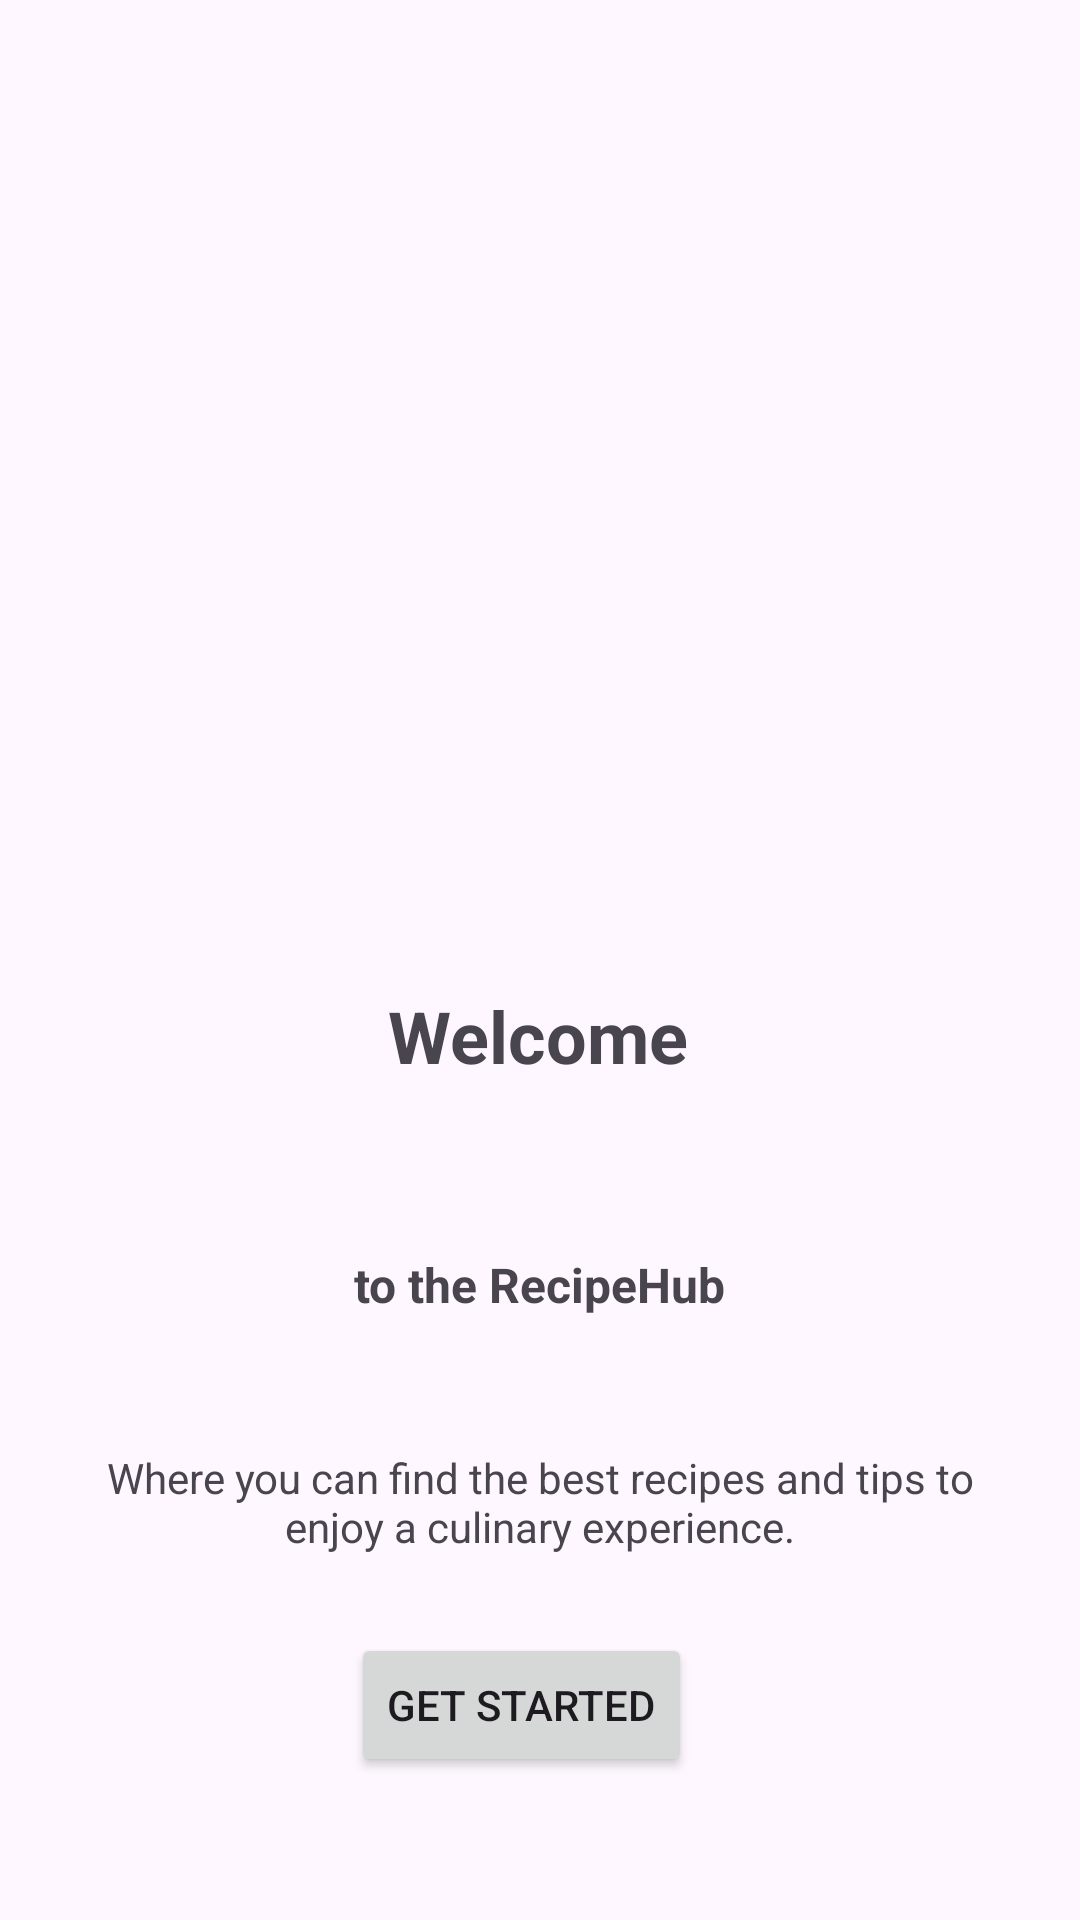

Here is an Android app screen rendered from its layout file. Give the layout XML and the strings, colors and styles it references.
<!-- AndroidManifest.xml: application theme Theme.RecipesApp -->
<!-- res/layout/fragment_home.xml -->
<?xml version="1.0" encoding="utf-8"?>
<androidx.constraintlayout.widget.ConstraintLayout xmlns:android="http://schemas.android.com/apk/res/android"
    xmlns:app="http://schemas.android.com/apk/res-auto"
    xmlns:tools="http://schemas.android.com/tools"
    android:layout_width="match_parent"
    android:layout_height="match_parent"
    tools:context=".ui.home.HomeFragment">


    <ImageView
        android:id="@+id/imageView4"
        android:layout_width="212dp"
        android:layout_height="181dp"
        android:layout_marginTop="76dp"
        android:src="@drawable/logo"
        app:layout_constraintEnd_toEndOf="parent"
        app:layout_constraintHorizontal_bias="0.497"
        app:layout_constraintStart_toStartOf="parent"
        app:layout_constraintTop_toTopOf="parent" />

    <TextView
        android:id="@+id/textView"
        android:layout_width="wrap_content"
        android:layout_height="wrap_content"
        android:layout_marginTop="72dp"
        android:text="Welcome"
        android:textSize="24sp"
        android:textStyle="bold"
        app:layout_constraintEnd_toEndOf="parent"
        app:layout_constraintHorizontal_bias="0.498"
        app:layout_constraintStart_toStartOf="parent"
        app:layout_constraintTop_toBottomOf="@+id/imageView4" />

    <TextView
        android:id="@+id/textView2"
        android:layout_width="wrap_content"
        android:layout_height="wrap_content"
        android:layout_marginTop="56dp"
        android:text="to the RecipeHub"
        android:textSize="16sp"
        android:textStyle="bold"
        app:layout_constraintEnd_toEndOf="parent"
        app:layout_constraintStart_toStartOf="parent"
        app:layout_constraintTop_toBottomOf="@+id/textView" />

    <TextView
        android:id="@+id/textView3"
        android:layout_width="match_parent"
        android:layout_height="wrap_content"
        android:layout_marginStart="32dp"
        android:layout_marginTop="44dp"
        android:layout_marginEnd="32dp"
        android:text="Where you can find the best recipes and tips to enjoy a culinary experience."
        android:textAlignment="center"
        app:layout_constraintEnd_toEndOf="parent"
        app:layout_constraintHorizontal_bias="0.0"
        app:layout_constraintStart_toStartOf="parent"
        app:layout_constraintTop_toBottomOf="@+id/textView2" />

    <Button
        android:id="@+id/button"
        android:layout_width="wrap_content"
        android:layout_height="wrap_content"
        android:layout_marginStart="149dp"
        android:layout_marginEnd="172dp"
        android:text="Get Started"
        app:layout_constraintBottom_toBottomOf="parent"
        app:layout_constraintEnd_toEndOf="parent"
        app:layout_constraintHorizontal_bias="0.433"
        app:layout_constraintStart_toStartOf="parent"
        app:layout_constraintTop_toBottomOf="@+id/textView3"
        app:layout_constraintVertical_bias="0.353" />
</androidx.constraintlayout.widget.ConstraintLayout>
<!-- resources referenced by this layout -->
<resources>
  <style name="Theme.RecipesApp" parent="Base.Theme.RecipesApp" />
  <style name="Base.Theme.RecipesApp" parent="Theme.Material3.DayNight.NoActionBar">
          
           <item name="colorPrimary">@color/primary</item>
      </style>
  <color name="primary">#95C480</color>
</resources>
